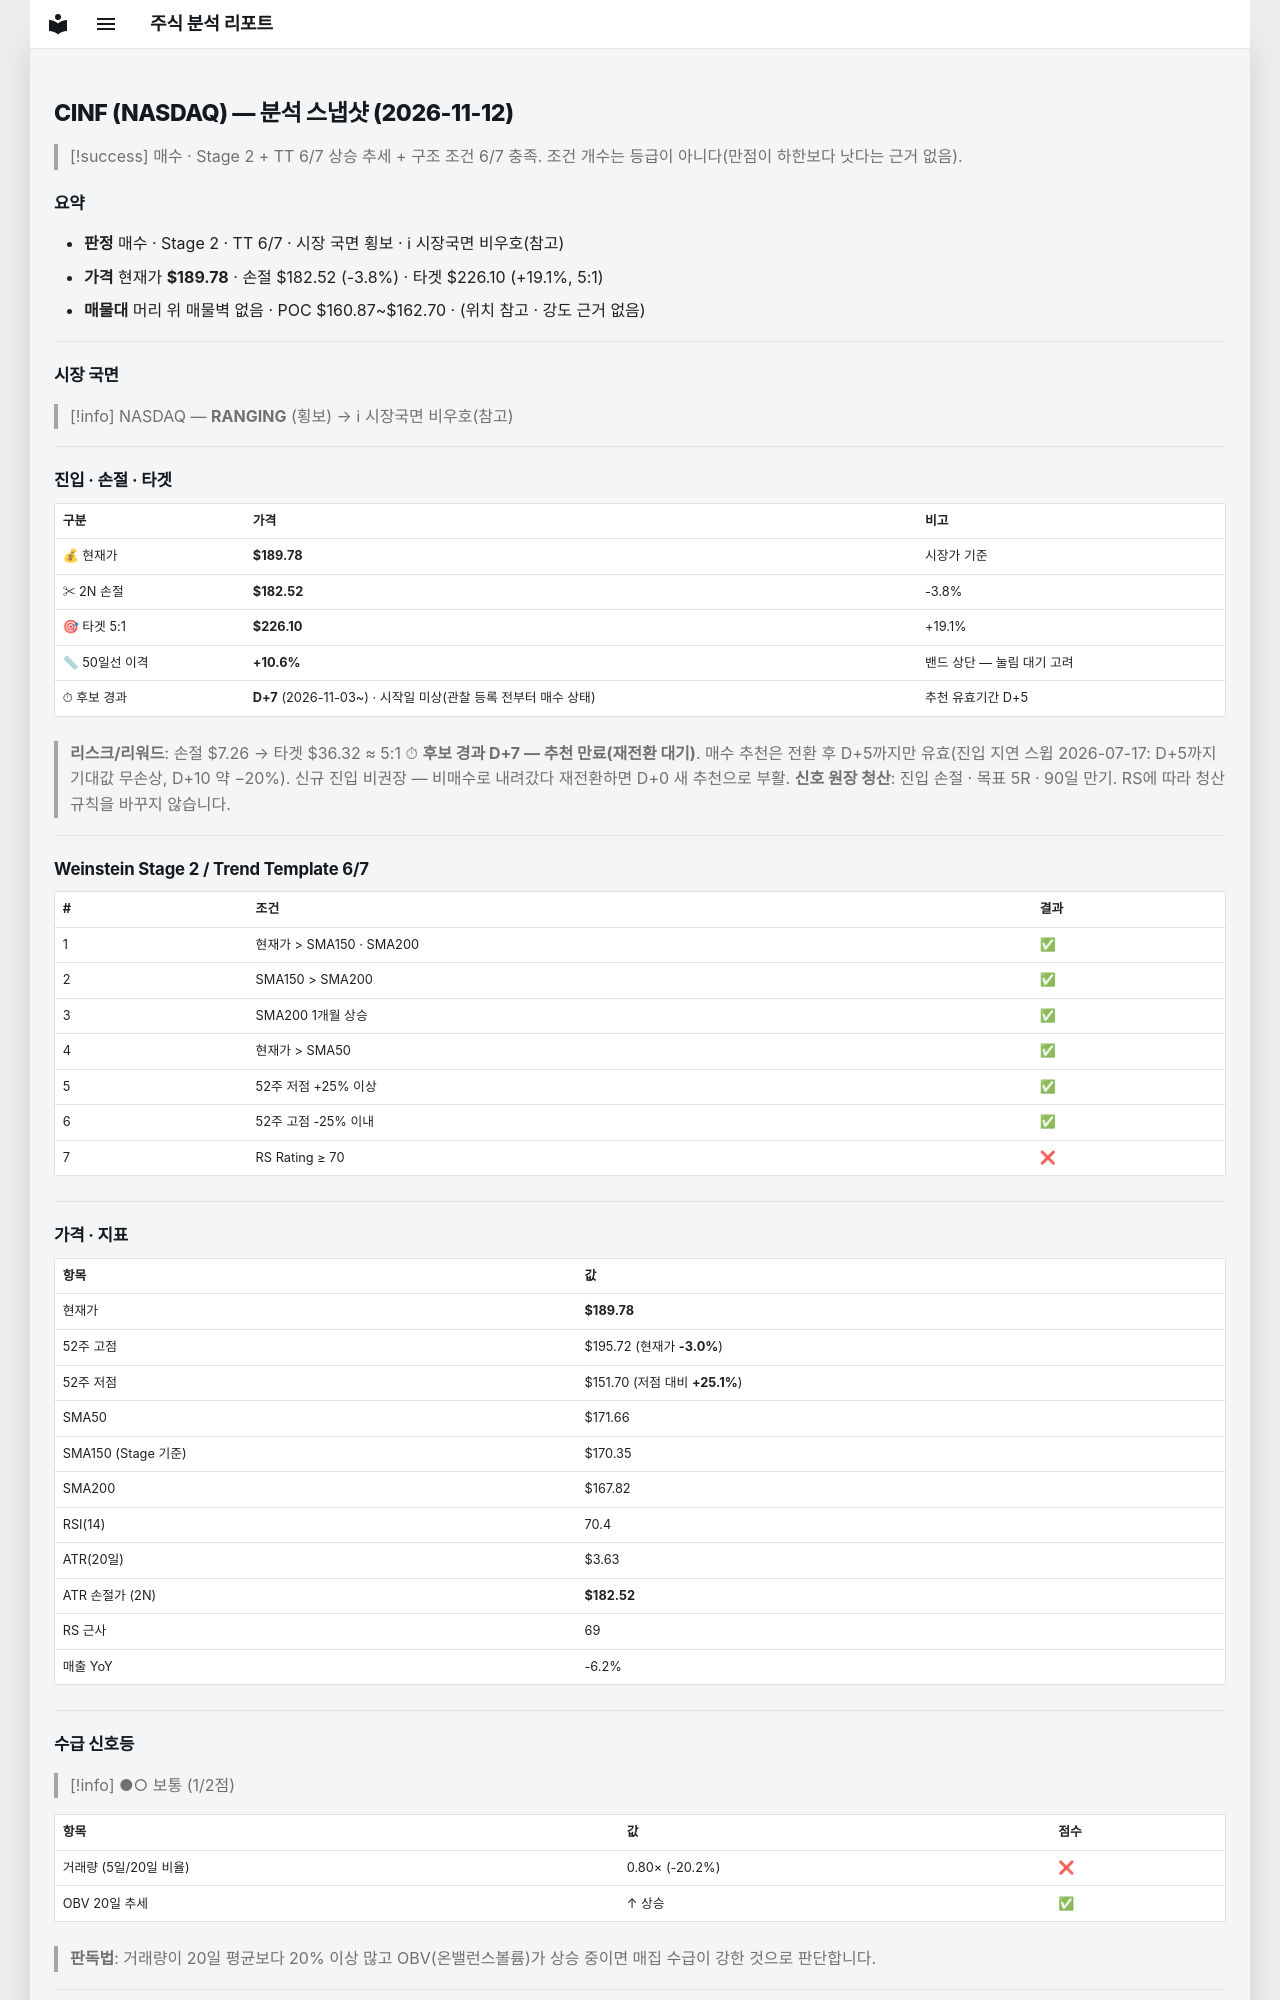

repository: soloandco/stock-reports · page: snapshots/CINF-2026-11-12/index.html · generator: mkdocs

---
type: analysis-snapshot
title: CINF 분석 스냅샷
ticker: CINF
market: NASDAQ
created: 2026-11-12
updated: 2026-11-12
bar-date: 2026-11-11
verdict: 매수관찰
real-rr: 0.54
sma50-gap-pct: 10.6
candidate-days: 7
candidate-since: 2026-11-03
candidate-start-unknown: true
weekly-position: 저항대아래
weekly-overhead-price: 193.71
weekly-overhead-pct: 2.1
stage: 2
trend-template-score: 6
tt-max: 7
ma-set: sma-50-150-200
price: 189.77999877929688
stop-price: 182.51536426978535
market-regime: RANGING
supply-demand-score: 1/2
supply-demand-label: 보통
status: tracking
tags:
  - stock-agent
  - watchlist
  - CINF
  - analysis
related:
  - "[[analysis-template]]"
---

# CINF (NASDAQ) — 분석 스냅샷 (2026-11-12)

> [!success] 매수 · Stage 2 + TT 6/7
> 상승 추세 + 구조 조건 6/7 충족. 조건 개수는 등급이 아니다(만점이 하한보다 낫다는 근거 없음).

## 요약

- **판정** 매수 · Stage 2 · TT 6/7 · 시장 국면 횡보 · ℹ 시장국면 비우호(참고)
- **가격** 현재가 **$189.78** · 손절 $182.52 (-3.8%) · 타겟 $226.10 (+19.1%, 5:1)
- **매물대** 머리 위 매물벽 없음 · POC $160.87~$162.70 · (위치 참고 · 강도 근거 없음)

---

## 시장 국면

> [!info] NASDAQ — **RANGING** (횡보) → ℹ 시장국면 비우호(참고)

---

## 진입 · 손절 · 타겟

| 구분 | 가격 | 비고 |
|------|------|------|
| 💰 현재가 | **$189.78** | 시장가 기준 |
| ✂ 2N 손절 | **$182.52** | -3.8% |
| 🎯 타겟 5:1 | **$226.10** | +19.1% |
| 📏 50일선 이격 | **+10.6%** | 밴드 상단 — 눌림 대기 고려 |
| ⏱ 후보 경과 | **D+7** (2026-11-03~) · 시작일 미상(관찰 등록 전부터 매수 상태) | 추천 유효기간 D+5 |

> **리스크/리워드**: 손절 $7.26 → 타겟 $36.32 ≈ 5:1
> ⏱ **후보 경과 D+7 — 추천 만료(재전환 대기)**. 매수 추천은 전환 후 D+5까지만 유효(진입 지연 스윕 2026-07-17: D+5까지 기대값 무손상, D+10 약 −20%). 신규 진입 비권장 — 비매수로 내려갔다 재전환하면 D+0 새 추천으로 부활.
> **신호 원장 청산**: 진입 손절 · 목표 5R · 90일 만기. RS에 따라 청산 규칙을 바꾸지 않습니다.

---

## Weinstein Stage 2 / Trend Template 6/7

| # | 조건 | 결과 |
|---|------|------|
| 1 | 현재가 > SMA150 · SMA200 | ✅ |
| 2 | SMA150 > SMA200 | ✅ |
| 3 | SMA200 1개월 상승 | ✅ |
| 4 | 현재가 > SMA50 | ✅ |
| 5 | 52주 저점 +25% 이상 | ✅ |
| 6 | 52주 고점 -25% 이내 | ✅ |
| 7 | RS Rating ≥ 70 | ❌ |

---

## 가격 · 지표

| 항목 | 값 |
|------|---|
| 현재가 | **$189.78** |
| 52주 고점 | $195.72 (현재가 **-3.0%**) |
| 52주 저점 | $151.70 (저점 대비 **+25.1%**) |
| SMA50 | $171.66 |
| SMA150 (Stage 기준) | $170.35 |
| SMA200 | $167.82 |
| RSI(14) | 70.4 |
| ATR(20일) | $3.63 |
| ATR 손절가 (2N) | **$182.52** |
| RS 근사 | 69 |
| 매출 YoY | -6.2% |

---
## 수급 신호등

> [!info] ●○ 보통 (1/2점)

| 항목 | 값 | 점수 |
|------|------|------|
| 거래량 (5일/20일 비율) | 0.80× (-20.2%) | ❌ |
| OBV 20일 추세 | ↑ 상승 | ✅ |

> **판독법**: 거래량이 20일 평균보다 20% 이상 많고 OBV(온밸런스볼륨)가 상승 중이면 매집 수급이 강한 것으로 판단합니다.

---
